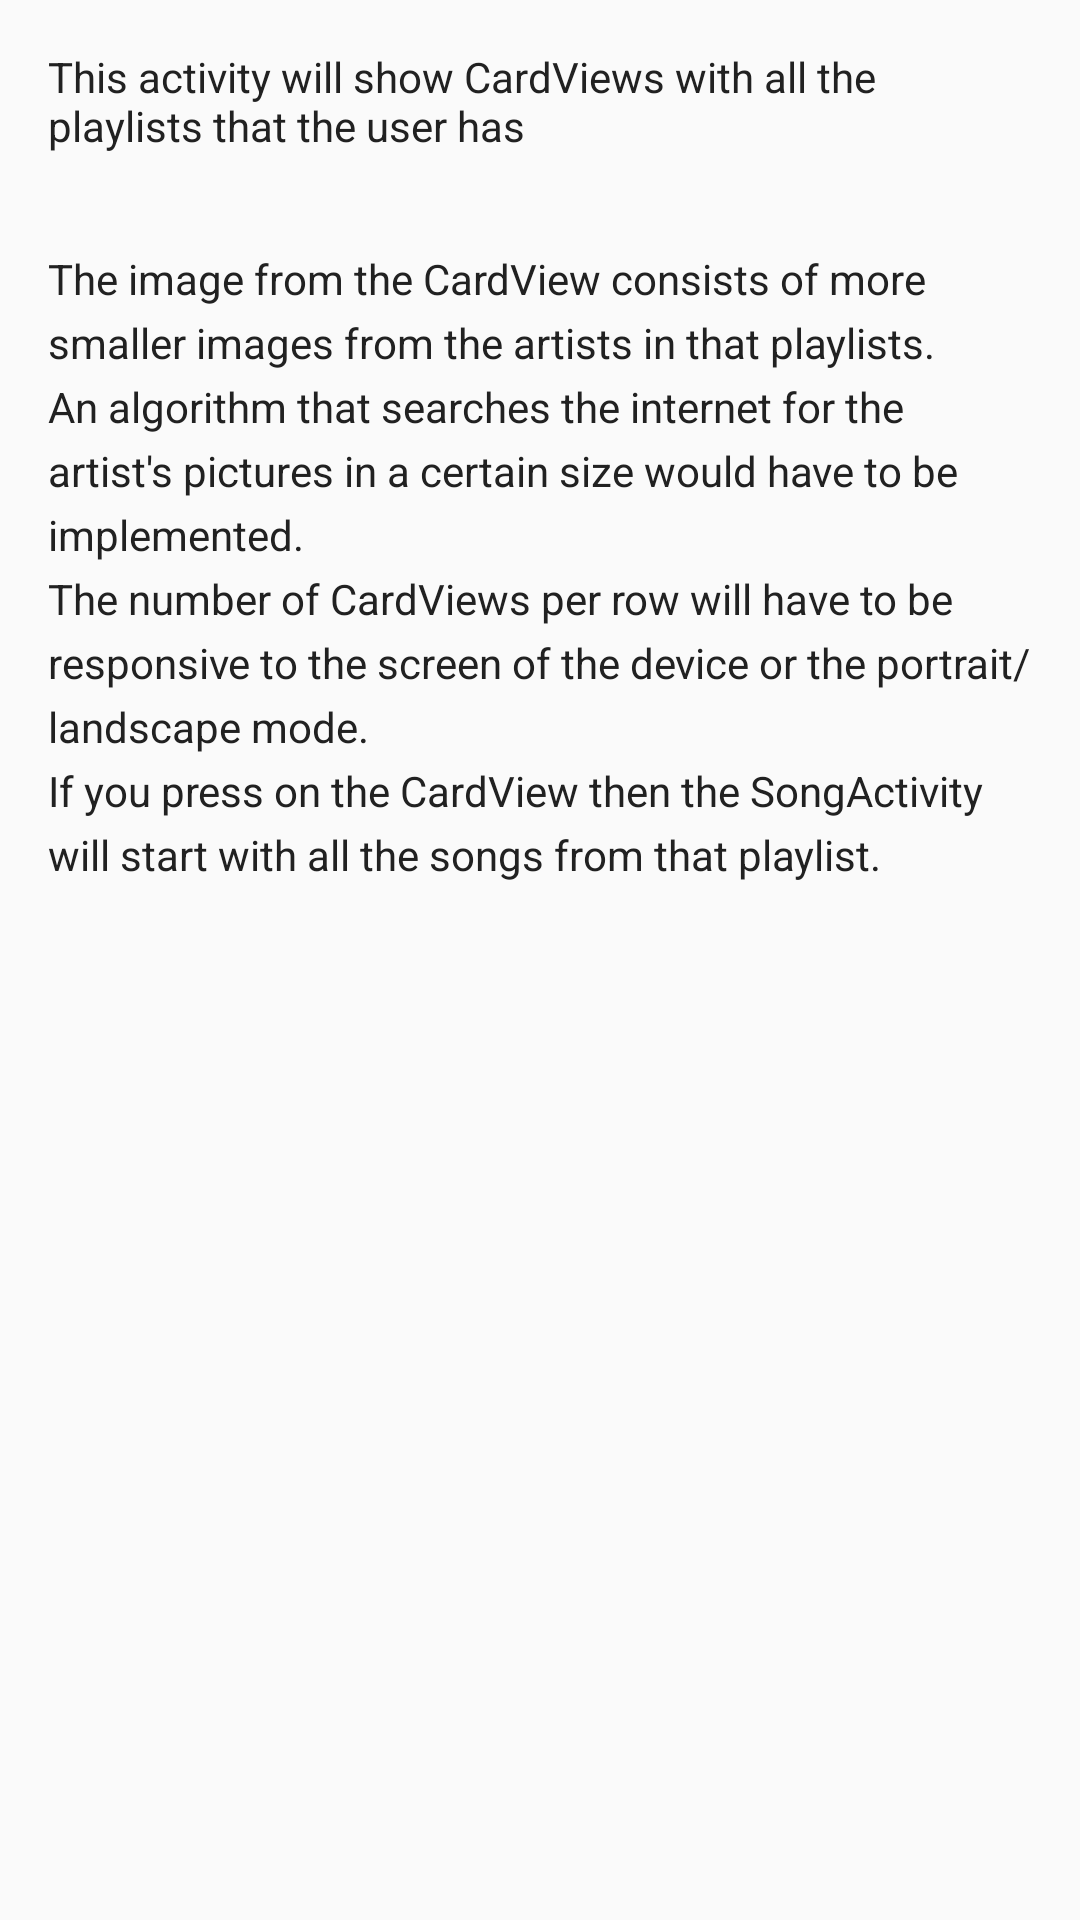

Write the Android layout XML for this screen, with the resource values it uses.
<!-- AndroidManifest.xml: application theme AppTheme -->
<!-- res/layout/activity_playlists.xml -->
<?xml version="1.0" encoding="utf-8"?>
<LinearLayout
    xmlns:android="http://schemas.android.com/apk/res/android"
    xmlns:tools="http://schemas.android.com/tools"
    android:layout_width="match_parent"
    android:layout_height="match_parent"
    android:background="@color/main_background"
    android:orientation="vertical"
    tools:context="com.example.android.musicalstructureapp.MainActivity">

    <TextView
        android:layout_height="wrap_content"
        android:layout_width="wrap_content"
        android:id="@+id/playlist_purpose"
        android:textColor="@color/text_color"
        android:text="@string/playlist_purpose"
        android:padding="@dimen/activity_horizontal_margin"
        android:layout_gravity="center_horizontal" />

    <TextView
        android:layout_height="wrap_content"
        android:layout_width="wrap_content"
        android:id="@+id/playlist_hurdle"
        android:textColor="@color/text_color"
        android:text="@string/playlist_hurdles"
        android:padding="@dimen/activity_horizontal_margin"
        android:layout_gravity="center_horizontal"
        android:lineSpacingExtra="5dp"/>
</LinearLayout>
<!-- resources referenced by this layout -->
<resources>
  <color name="main_background">#FAFAFA</color>
  <color name="text_color">#212121</color>
  <dimen name="activity_horizontal_margin">16dp</dimen>
  <string name="playlist_hurdles">The image from the CardView consists of more smaller images from the artists in that playlists.\nAn algorithm that searches the internet for the artist\'s pictures in a certain size would have to be implemented.\nThe number of CardViews per row will have to be responsive to the screen of the device or the portrait/landscape mode. \nIf you press on the CardView then the SongActivity will start with all the songs from that playlist. </string>
  <string name="playlist_purpose">This activity will show CardViews with all the playlists that the user has</string>
  <style name="AppTheme" parent="Theme.AppCompat.Light.DarkActionBar">
          
          <item name="colorPrimary">@color/colorPrimary</item>
          <item name="colorPrimaryDark">@color/colorPrimaryDark</item>
          <item name="colorAccent">@color/colorAccent</item>
      </style>
  <color name="colorPrimary">#3F51B5</color>
  <color name="colorPrimaryDark">#303F9F</color>
  <color name="colorAccent">#FF4081</color>
</resources>
